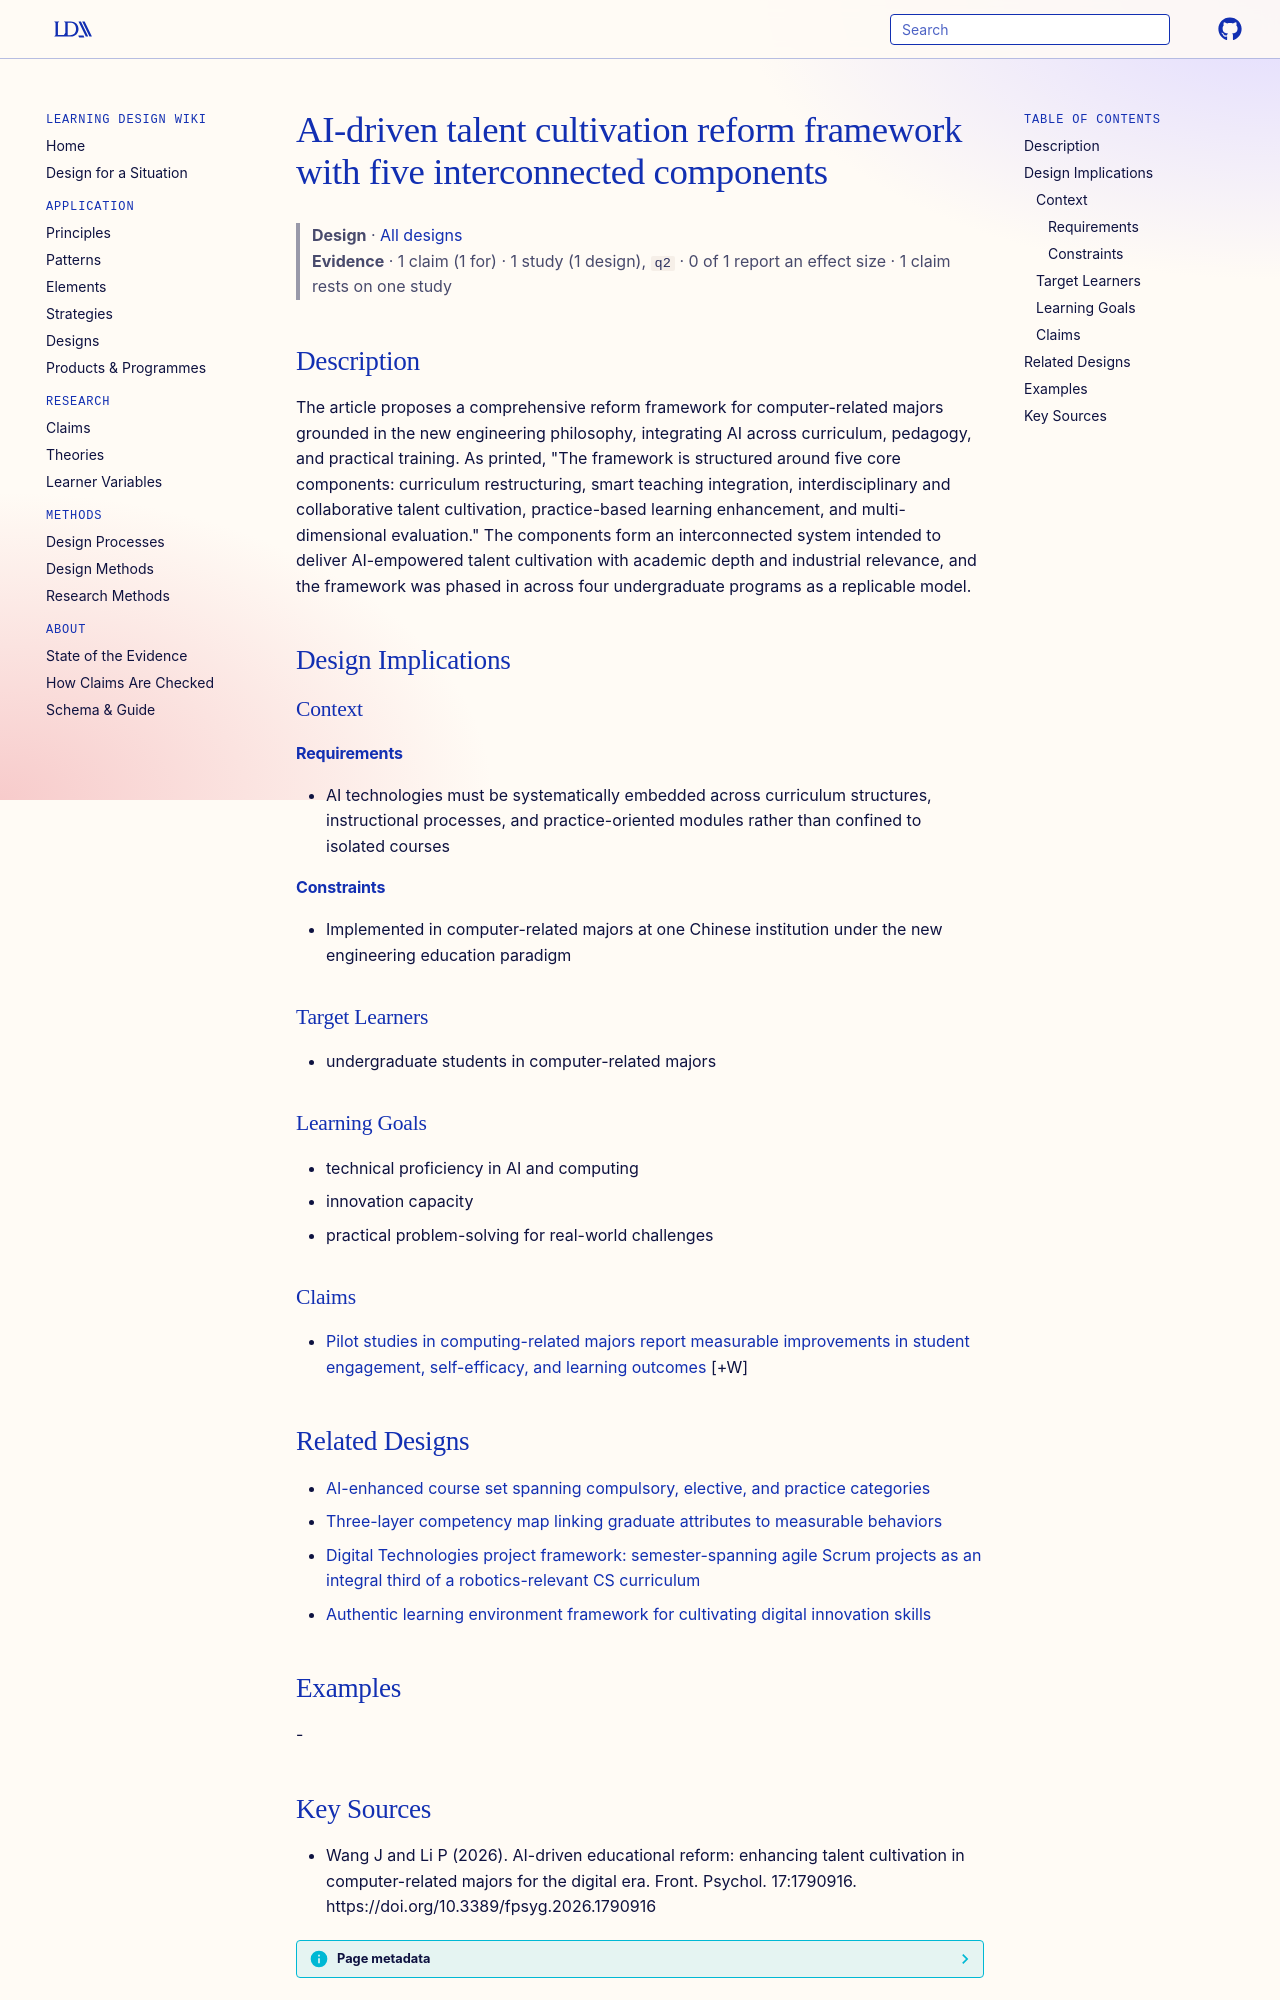

repository: Learning-Design-Alliance/learning-wiki · page: designs/ai-driven-talent-cultivation-reform-framework/index.html · generator: mkdocs

---
type: design
id: ai-driven-talent-cultivation-reform-framework
title: AI-driven talent cultivation reform framework with five interconnected components
description: The article proposes a comprehensive reform framework for computer-related majors grounded in the new engineering philosophy, integrating AI across curriculum, pedagogy, and practical training.
status: review
generated:
  by: "process:settle-candidates"
  at: 2026-10-10
sources:
  - id: wang-j-and-li-p-2026
    resource: "https://doi.org/10.3389/fpsyg.2026.1790916"
    title: "Wang J and Li P (2026). AI-driven educational reform: enhancing talent cultivation in computer-related majors for the digital era. Front. Psychol. 17:1790916. https://doi.org/10.3389/fpsyg.2026.1790916"
    author: Wang J and Li P
---

# AI-driven talent cultivation reform framework with five interconnected components

> **Design** · [All designs](index.md)
> **Evidence** · 1 claim (1 for) · 1 study (1 design), `q2` · 0 of 1 report an effect size · 1 claim rests on one study

## Description
The article proposes a comprehensive reform framework for computer-related majors grounded in the new engineering philosophy, integrating AI across curriculum, pedagogy, and practical training. As printed, "The framework is structured around five core components: curriculum restructuring, smart teaching integration, interdisciplinary and collaborative talent cultivation, practice-based learning enhancement, and multi-dimensional evaluation." The components form an interconnected system intended to deliver AI-empowered talent cultivation with academic depth and industrial relevance, and the framework was phased in across four undergraduate programs as a replicable model.

## Design Implications

### Context
#### Requirements
- AI technologies must be systematically embedded across curriculum structures, instructional processes, and practice-oriented modules rather than confined to isolated courses
#### Constraints
- Implemented in computer-related majors at one Chinese institution under the new engineering education paradigm

### Target Learners
- undergraduate students in computer-related majors

### Learning Goals
- technical proficiency in AI and computing
- innovation capacity
- practical problem-solving for real-world challenges

### Claims

- [Pilot studies in computing-related majors report measurable improvements in student engagement, self-efficacy, and learning outcomes](../claims/pilot-studies-measurable-improvements-engagement-self-efficacy.md) [+W]

## Related Designs

- [AI-enhanced course set spanning compulsory, elective, and practice categories](ai-enhanced-course-set-computer-majors.md)
- [Three-layer competency map linking graduate attributes to measurable behaviors](three-layer-competency-map-ai-curriculum.md)
- [Digital Technologies project framework: semester-spanning agile Scrum projects as an integral third of a robotics-relevant CS curriculum](digital-technologies-agile-project-framework.md)
- [Authentic learning environment framework for cultivating digital innovation skills](authentic-learning-digital-innovation-framework.md)

## Examples
-
